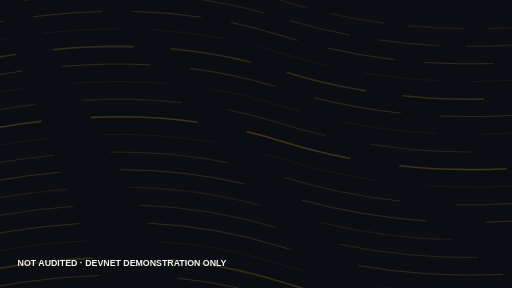
t = 0.00 s
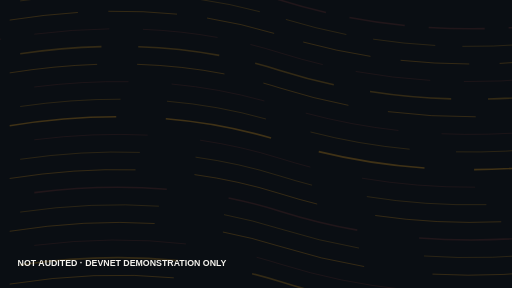
t = 1.50 s
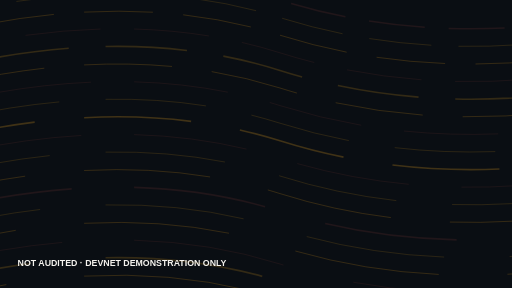
t = 3.00 s
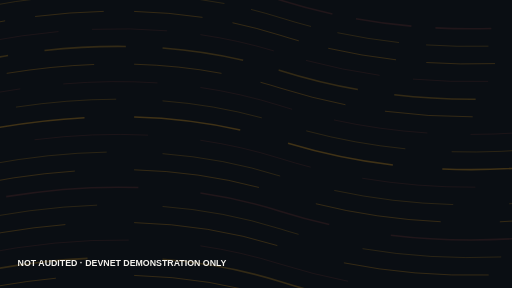
t = 4.00 s
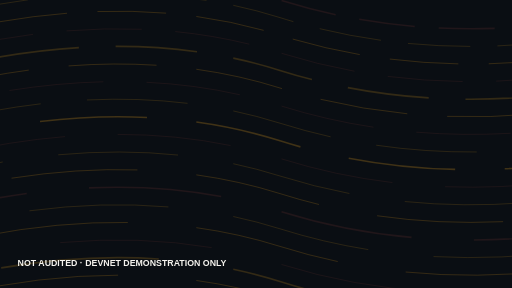
t = 5.25 s
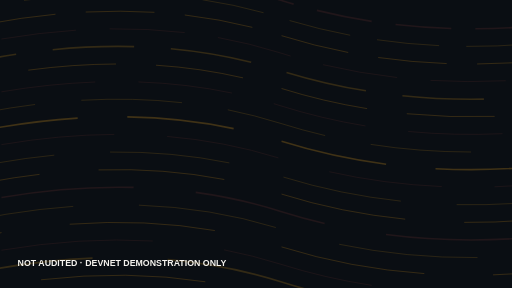
t = 7.00 s

The animated SVG that drew these frames (rendered in a browser with its animation timeline set to each time). Animation: 18 SMIL elements (animate=18); one cycle of 8.00 s, repeats indefinitely.

<svg xmlns="http://www.w3.org/2000/svg" xmlns:xlink="http://www.w3.org/1999/xlink" width="640" height="360" viewBox="0 0 640 360"><title>PULSO halftone drift · 3</title><desc>NOT AUDITED · DEVNET DEMONSTRATION ONLY. Editable code-native animation. A static layer appears when reduced motion is requested.</desc><style>@media (prefers-reduced-motion: reduce){.motion{display:none!important}.still{display:inline!important}}</style><rect width="640" height="360" fill="#0A0E13"/><g class="motion"><path d="M-80 0 Q160 -60 350 0 T760 20" fill="none" stroke="#C6534C" stroke-opacity=".12" stroke-width="2" stroke-dasharray="70 30"><animate attributeName="stroke-dashoffset" values="0;-500" dur="6s" repeatCount="indefinite"/></path><path d="M-80 22 Q160 -38 350 22 T760 42" fill="none" stroke="#FFB020" stroke-opacity=".17" stroke-width="1" stroke-dasharray="78 34"><animate attributeName="stroke-dashoffset" values="0;-500" dur="7s" repeatCount="indefinite"/></path><path d="M-80 44 Q160 -16 350 44 T760 64" fill="none" stroke="#FFB020" stroke-opacity=".22" stroke-width="1" stroke-dasharray="86 38"><animate attributeName="stroke-dashoffset" values="0;-500" dur="8s" repeatCount="indefinite"/></path><path d="M-80 66 Q160 6 350 66 T760 86" fill="none" stroke="#C6534C" stroke-opacity=".12" stroke-width="1" stroke-dasharray="94 42"><animate attributeName="stroke-dashoffset" values="0;-500" dur="6s" repeatCount="indefinite"/></path><path d="M-80 88 Q160 28 350 88 T760 108" fill="none" stroke="#FFB020" stroke-opacity=".17" stroke-width="2" stroke-dasharray="102 46"><animate attributeName="stroke-dashoffset" values="0;-500" dur="7s" repeatCount="indefinite"/></path><path d="M-80 110 Q160 50 350 110 T760 130" fill="none" stroke="#FFB020" stroke-opacity=".22" stroke-width="1" stroke-dasharray="110 50"><animate attributeName="stroke-dashoffset" values="0;-500" dur="8s" repeatCount="indefinite"/></path><path d="M-80 132 Q160 72 350 132 T760 152" fill="none" stroke="#C6534C" stroke-opacity=".12" stroke-width="1" stroke-dasharray="118 54"><animate attributeName="stroke-dashoffset" values="0;-500" dur="6s" repeatCount="indefinite"/></path><path d="M-80 154 Q160 94 350 154 T760 174" fill="none" stroke="#FFB020" stroke-opacity=".17" stroke-width="1" stroke-dasharray="126 58"><animate attributeName="stroke-dashoffset" values="0;-500" dur="7s" repeatCount="indefinite"/></path><path d="M-80 176 Q160 116 350 176 T760 196" fill="none" stroke="#FFB020" stroke-opacity=".22" stroke-width="2" stroke-dasharray="134 62"><animate attributeName="stroke-dashoffset" values="0;-500" dur="8s" repeatCount="indefinite"/></path><path d="M-80 198 Q160 138 350 198 T760 218" fill="none" stroke="#C6534C" stroke-opacity=".12" stroke-width="1" stroke-dasharray="142 66"><animate attributeName="stroke-dashoffset" values="0;-500" dur="6s" repeatCount="indefinite"/></path><path d="M-80 220 Q160 160 350 220 T760 240" fill="none" stroke="#FFB020" stroke-opacity=".17" stroke-width="1" stroke-dasharray="150 70"><animate attributeName="stroke-dashoffset" values="0;-500" dur="7s" repeatCount="indefinite"/></path><path d="M-80 242 Q160 182 350 242 T760 262" fill="none" stroke="#FFB020" stroke-opacity=".22" stroke-width="1" stroke-dasharray="158 74"><animate attributeName="stroke-dashoffset" values="0;-500" dur="8s" repeatCount="indefinite"/></path><path d="M-80 264 Q160 204 350 264 T760 284" fill="none" stroke="#C6534C" stroke-opacity=".12" stroke-width="2" stroke-dasharray="166 78"><animate attributeName="stroke-dashoffset" values="0;-500" dur="6s" repeatCount="indefinite"/></path><path d="M-80 286 Q160 226 350 286 T760 306" fill="none" stroke="#FFB020" stroke-opacity=".17" stroke-width="1" stroke-dasharray="174 82"><animate attributeName="stroke-dashoffset" values="0;-500" dur="7s" repeatCount="indefinite"/></path><path d="M-80 308 Q160 248 350 308 T760 328" fill="none" stroke="#FFB020" stroke-opacity=".22" stroke-width="1" stroke-dasharray="182 86"><animate attributeName="stroke-dashoffset" values="0;-500" dur="8s" repeatCount="indefinite"/></path><path d="M-80 330 Q160 270 350 330 T760 350" fill="none" stroke="#C6534C" stroke-opacity=".12" stroke-width="1" stroke-dasharray="190 90"><animate attributeName="stroke-dashoffset" values="0;-500" dur="6s" repeatCount="indefinite"/></path><path d="M-80 352 Q160 292 350 352 T760 372" fill="none" stroke="#FFB020" stroke-opacity=".17" stroke-width="2" stroke-dasharray="198 94"><animate attributeName="stroke-dashoffset" values="0;-500" dur="7s" repeatCount="indefinite"/></path><path d="M-80 374 Q160 314 350 374 T760 394" fill="none" stroke="#FFB020" stroke-opacity=".22" stroke-width="1" stroke-dasharray="206 98"><animate attributeName="stroke-dashoffset" values="0;-500" dur="8s" repeatCount="indefinite"/></path></g><g class="still" display="none"><path d="M-80 0 Q160 -60 350 0 T760 20" fill="none" stroke="#C6534C" stroke-opacity=".12" stroke-width="2" stroke-dasharray="70 30"></path><path d="M-80 22 Q160 -38 350 22 T760 42" fill="none" stroke="#FFB020" stroke-opacity=".17" stroke-width="1" stroke-dasharray="78 34"></path><path d="M-80 44 Q160 -16 350 44 T760 64" fill="none" stroke="#FFB020" stroke-opacity=".22" stroke-width="1" stroke-dasharray="86 38"></path><path d="M-80 66 Q160 6 350 66 T760 86" fill="none" stroke="#C6534C" stroke-opacity=".12" stroke-width="1" stroke-dasharray="94 42"></path><path d="M-80 88 Q160 28 350 88 T760 108" fill="none" stroke="#FFB020" stroke-opacity=".17" stroke-width="2" stroke-dasharray="102 46"></path><path d="M-80 110 Q160 50 350 110 T760 130" fill="none" stroke="#FFB020" stroke-opacity=".22" stroke-width="1" stroke-dasharray="110 50"></path><path d="M-80 132 Q160 72 350 132 T760 152" fill="none" stroke="#C6534C" stroke-opacity=".12" stroke-width="1" stroke-dasharray="118 54"></path><path d="M-80 154 Q160 94 350 154 T760 174" fill="none" stroke="#FFB020" stroke-opacity=".17" stroke-width="1" stroke-dasharray="126 58"></path><path d="M-80 176 Q160 116 350 176 T760 196" fill="none" stroke="#FFB020" stroke-opacity=".22" stroke-width="2" stroke-dasharray="134 62"></path><path d="M-80 198 Q160 138 350 198 T760 218" fill="none" stroke="#C6534C" stroke-opacity=".12" stroke-width="1" stroke-dasharray="142 66"></path><path d="M-80 220 Q160 160 350 220 T760 240" fill="none" stroke="#FFB020" stroke-opacity=".17" stroke-width="1" stroke-dasharray="150 70"></path><path d="M-80 242 Q160 182 350 242 T760 262" fill="none" stroke="#FFB020" stroke-opacity=".22" stroke-width="1" stroke-dasharray="158 74"></path><path d="M-80 264 Q160 204 350 264 T760 284" fill="none" stroke="#C6534C" stroke-opacity=".12" stroke-width="2" stroke-dasharray="166 78"></path><path d="M-80 286 Q160 226 350 286 T760 306" fill="none" stroke="#FFB020" stroke-opacity=".17" stroke-width="1" stroke-dasharray="174 82"></path><path d="M-80 308 Q160 248 350 308 T760 328" fill="none" stroke="#FFB020" stroke-opacity=".22" stroke-width="1" stroke-dasharray="182 86"></path><path d="M-80 330 Q160 270 350 330 T760 350" fill="none" stroke="#C6534C" stroke-opacity=".12" stroke-width="1" stroke-dasharray="190 90"></path><path d="M-80 352 Q160 292 350 352 T760 372" fill="none" stroke="#FFB020" stroke-opacity=".17" stroke-width="2" stroke-dasharray="198 94"></path><path d="M-80 374 Q160 314 350 374 T760 394" fill="none" stroke="#FFB020" stroke-opacity=".22" stroke-width="1" stroke-dasharray="206 98"></path></g><text x="22" y="332" fill="#F6F4EF" font-family="Arial,sans-serif" font-size="11" font-weight="700">NOT AUDITED · DEVNET DEMONSTRATION ONLY</text></svg>
